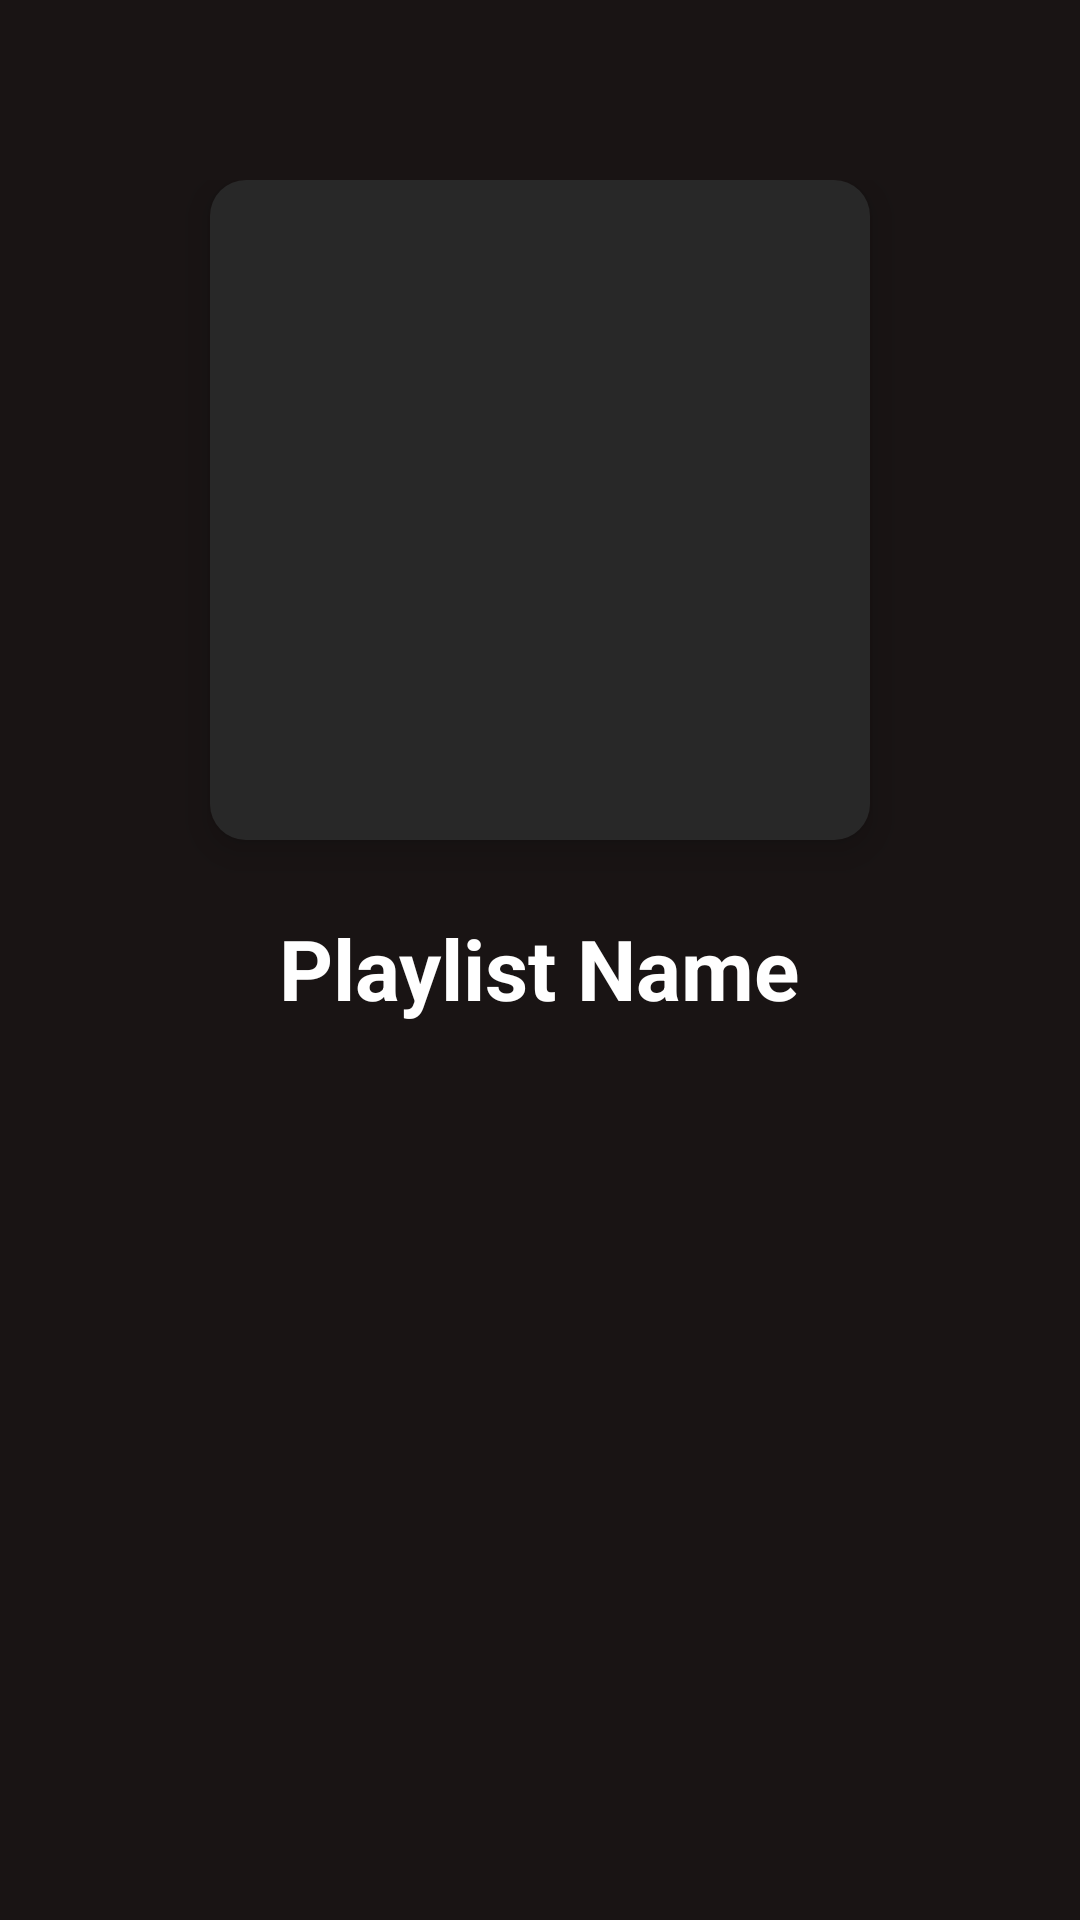

This screen was rendered from an Android layout file. Write that file and the resources it references.
<!-- AndroidManifest.xml: application theme Theme.SottoVoce -->
<!-- res/layout/fragment_playlist_detail.xml -->
<?xml version="1.0" encoding="utf-8"?>
<androidx.coordinatorlayout.widget.CoordinatorLayout
    xmlns:android="http://schemas.android.com/apk/res/android"
    xmlns:app="http://schemas.android.com/apk/res-auto"
    android:layout_width="match_parent"
    android:layout_height="match_parent"
    android:background="@color/background_dark">

    <com.google.android.material.appbar.AppBarLayout
        android:id="@+id/app_bar"
        android:layout_width="match_parent"
        android:layout_height="400dp"
        android:background="@color/background_dark">

        <com.google.android.material.appbar.CollapsingToolbarLayout
            android:id="@+id/collapsing_toolbar"
            android:layout_width="match_parent"
            android:layout_height="match_parent"
            app:layout_scrollFlags="scroll|exitUntilCollapsed"
            app:contentScrim="@color/background_dark"
            app:expandedTitleMarginBottom="20dp"
            app:expandedTitleMarginStart="20dp"
            app:expandedTitleTextAppearance="@style/TextAppearance.AppCompat.Headline"
            app:collapsedTitleTextAppearance="@style/TextAppearance.AppCompat.Widget.ActionBar.Title">

            <LinearLayout
                android:layout_width="match_parent"
                android:layout_height="match_parent"
                android:orientation="vertical"
                android:gravity="center_horizontal"
                android:paddingTop="60dp"
                app:layout_collapseMode="parallax">

                <com.google.android.material.imageview.ShapeableImageView
                    android:id="@+id/playlist_header_image"
                    android:layout_width="220dp"
                    android:layout_height="220dp"
                    android:scaleType="centerCrop"
                    android:elevation="8dp"
                    android:background="@color/surface_dark"
                    app:shapeAppearanceOverlay="@style/CornerSize12dp" />

                <TextView
                    android:id="@+id/playlist_title_header"
                    android:layout_width="wrap_content"
                    android:layout_height="wrap_content"
                    android:layout_marginTop="24dp"
                    android:paddingHorizontal="20dp"
                    android:textAlignment="center"
                    android:textColor="@color/text_primary"
                    android:textSize="28sp"
                    android:textStyle="bold"
                    android:text="Playlist Name" />
            </LinearLayout>

            <androidx.appcompat.widget.Toolbar
                android:id="@+id/playlist_toolbar"
                android:layout_width="match_parent"
                android:layout_height="?attr/actionBarSize"
                app:layout_collapseMode="pin" />

        </com.google.android.material.appbar.CollapsingToolbarLayout>
    </com.google.android.material.appbar.AppBarLayout>

    <androidx.recyclerview.widget.RecyclerView
        android:id="@+id/rv_playlist_songs"
        android:layout_width="match_parent"
        android:layout_height="match_parent"
        app:layout_behavior="@string/appbar_scrolling_view_behavior" />

    <ProgressBar
        android:id="@+id/loading_spinner"
        android:layout_width="wrap_content"
        android:layout_height="wrap_content"
        android:layout_gravity="center"
        android:visibility="gone" />

</androidx.coordinatorlayout.widget.CoordinatorLayout>
<!-- resources referenced by this layout -->
<resources>
  <color name="background_dark">#191414</color>
  <color name="surface_dark">#282828</color>
  <color name="text_primary">#FFFFFF</color>
  <style name="CornerSize12dp" parent="">
          <item name="cornerSize">12dp</item>
      </style>
  <style name="Theme.SottoVoce" parent="Base.Theme.SottoVoce" />
  <style name="Base.Theme.SottoVoce" parent="Theme.Material3.Dark.NoActionBar">
          <item name="colorPrimary">@color/accent_green</item>
          <item name="colorOnPrimary">@color/black</item>
          <item name="android:colorBackground">@color/background_dark</item>
          <item name="colorSurface">@color/surface_dark</item>
          <item name="colorOnSurface">@color/text_primary</item>
  
          <item name="android:statusBarColor">@color/background_dark</item>
          <item name="android:windowLightStatusBar">false</item>
      </style>
  <color name="accent_green">#1DB954</color>
  <color name="black">#FF000000</color>
</resources>
